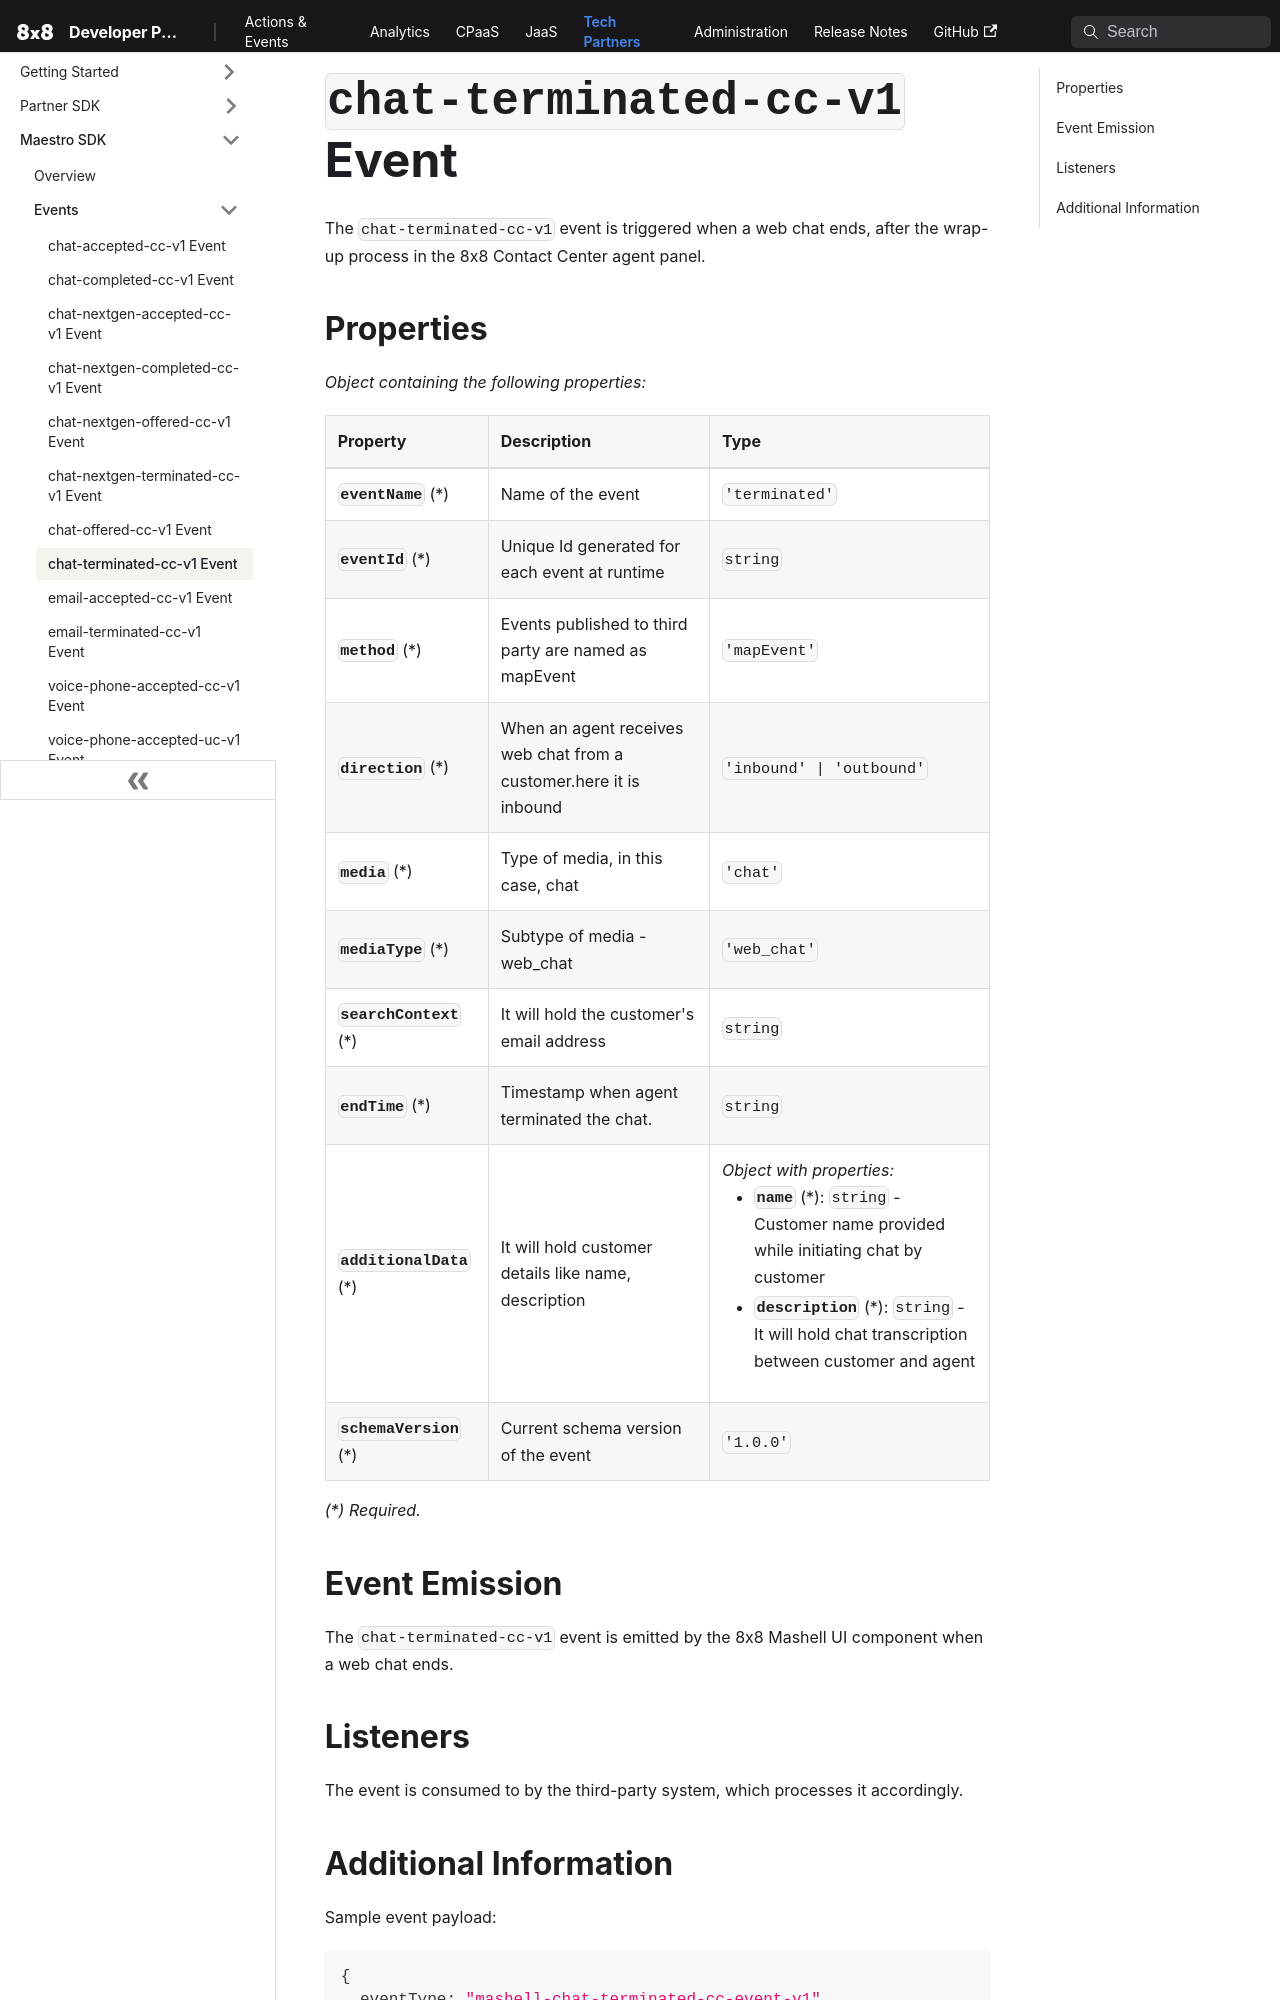

repository: 8x8Cloud/public-developer-docs · page: tech-partner/docs/events/mashell-chat-terminated-cc-event-v1/index.html · generator: docusaurus

# `chat-terminated-cc-v1` Event

The `chat-terminated-cc-v1` event is triggered when a web chat ends, after the wrap-up process in the 8x8 Contact Center agent panel.

## Properties

*Object containing the following properties:*
